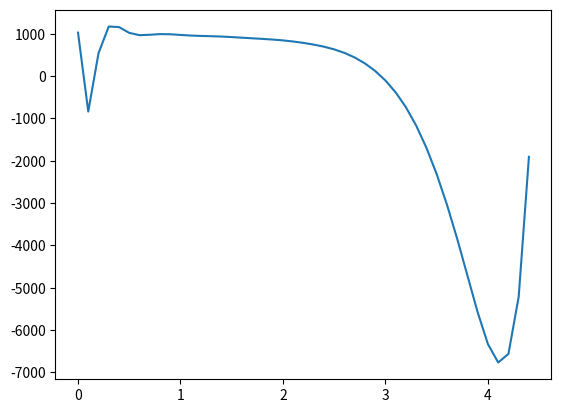

The script that saved this image:
c = [-4.64970233e-08,  1.33281512e-06, -1.39844253e-05,  5.02004763e-05,  #No clue if this is correct
                             1.34340260e-04, -1.05075580e-03, -2.95189891e-03,  1.89082949e-02,
                             8.49297399e-02, -2.79515926e-01, -2.24670348e+00,  2.99288268e+00,
                             5.30704946e+01, -2.00229786e+01, -1.19842392e+03,  6.12640703e+02,
                             2.67539560e+04, -6.27887289e+04, -4.26912912e+05,  3.37435924e+06,
                             -1.17389949e+07,  2.57579109e+07, -3.88663744e+07,  4.13412545e+07,
                             -3.08618888e+07,  1.57188640e+07, -5.14751005e+06,  9.62206912e+05,
                             -7.63817658e+04,  1.02621415e+03]


c = c[::-1]
import numpy as np
x = np.arange(0, 4.5, 0.1)
def polynomial(coefficients, x):
    y = 0
    for i in range(len(coefficients)):
        y+= coefficients[i]*x**i

    return y
        

y = polynomial(c, x)
 
import matplotlib.pyplot as plt

plt.plot(x, y)
plt.show()
